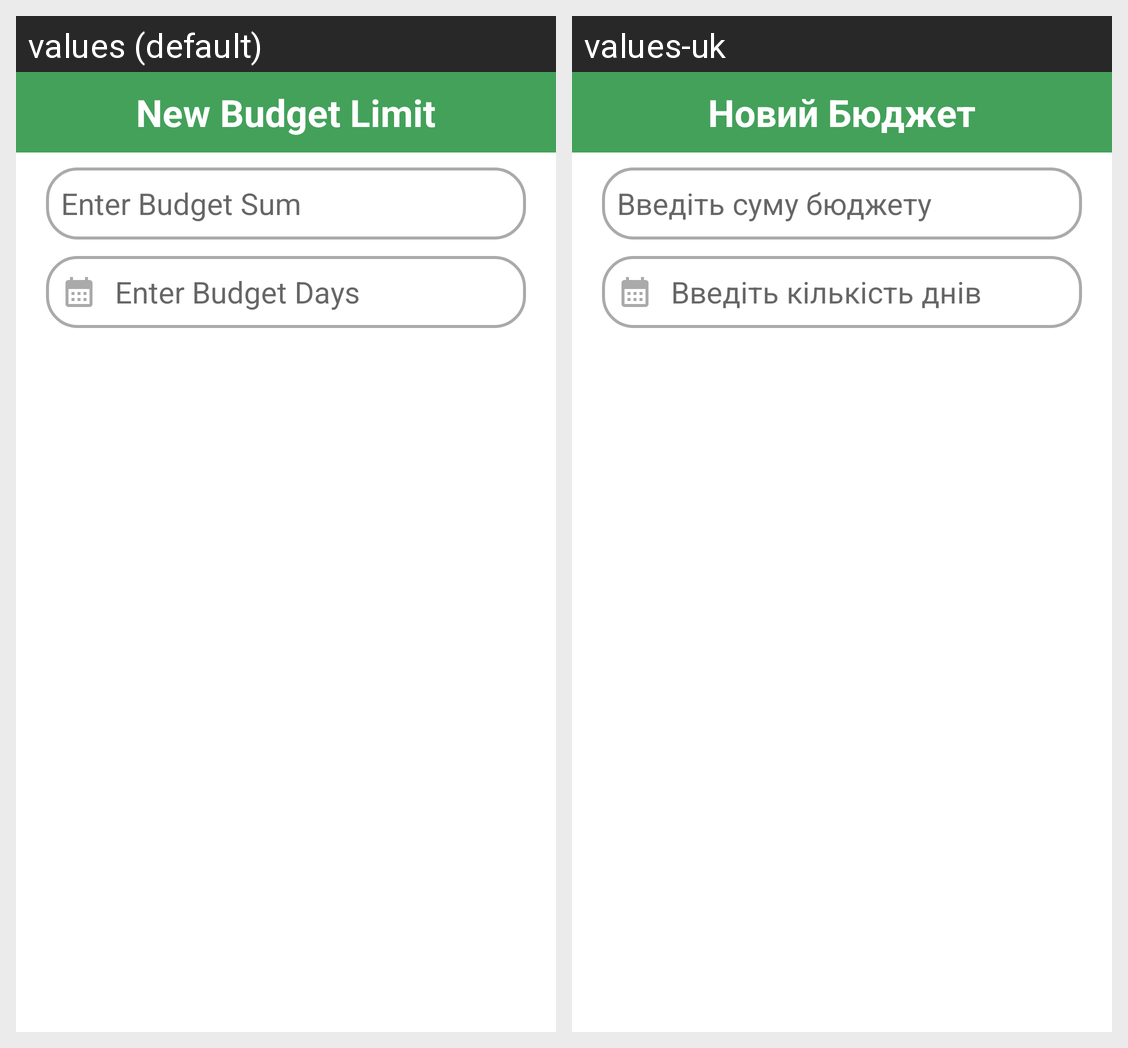

The same Android screen rendered under two of its app's locales, left to right. List the strings drawn on it with the default value and each locale's translation.
Android screen res/layout/layout_alert.xml rendered under 2 locales, left to right: values (default), values-uk. Device: Nexus 5 (rendered at 1080×1920; each locale shown at half size, 540×960, under a caption strip naming it); theme Theme.BudgetLimitApp.
Strings drawn on this screen, with the default value and each locale's value (text and hints the layout hard-codes, and strings that could not be matched under every locale, appear in the picture but are not listed):

text_head
  values: New Budget Limit
  values-uk: Новий Бюджет

hint_budget_sum
  values: Enter Budget Sum
  values-uk: Введіть суму бюджету

hint_budget_days
  values: Enter Budget Days
  values-uk: Введіть кількість днів
